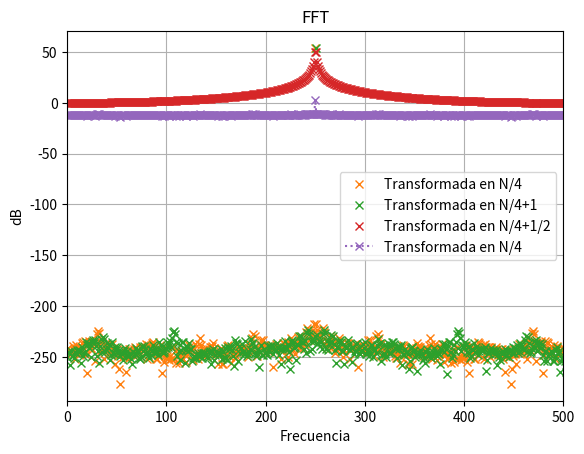

This chart was generated by the following Python code:
# -*- coding: utf-8 -*-
"""
Created on Thu Aug 28 18:55:38 2025

[redacted]
"""

import numpy as np
import matplotlib.pyplot as plt
from numpy.fft import fft

def sen(ff, nn,vmax=1, dc=0, ph=0, fs=2):
    
    n = np.arange(0,nn)
    tt = n/fs
    w0 = 2 * np.pi * ff
    xx = dc + vmax * np.sin(w0 * tt + ph)
    
    return tt, xx
N = 1000
Fs = N
df = Fs/N
# %%



t1,x1 = sen(ff=(N/4)*df,nn=N,fs=Fs)
t2,x2 = sen(ff=(N/4 +1)*df,nn=N,fs=Fs)
t3,x3 = sen(ff=((N/4) + 0.5)*df,nn=N,fs=Fs)
plt.plot(t1, x1)
plt.xlabel("Tiempo [s]")
plt.ylabel("Amplitud [V]")
plt.title("Señal senoidal")
plt.grid(True)
plt.show()


X1 = fft(x1)
X2 = fft(x2)
X3 = fft(x3)
X1ab = np.abs(X1)
X2ab = np.abs(X2)
X3ab = np.abs(X3)
X1ang = np.angle(X1)
X2ang = np.angle(X2)
X3ang = np.angle(X3)

X1dB=np.log10(X1ab)*20
X2dB=np.log10(X2ab)*20
X3dB=np.log10(X3ab)*20

frec= np.arange(N)*df

plt.plot(frec,X1dB,'x',label="Transformada en N/4")
plt.plot(frec,X2dB,'x',label="Transformada en N/4+1")
plt.plot(frec,X3dB,'x',label="Transformada en N/4+1/2")
plt.xlabel("Frecuencia")
plt.xlim(0,Fs/2)
plt.ylabel("dB")
plt.legend()
plt.title("FFT")
plt.grid(True)
plt.show()
# %%
v1=np.sqrt(2)
t1,x1=sen(ff=(N/4)*df,nn=N, vmax= v1,fs=Fs)
var= np.var(x1)
std = np.std(x1)
# xx2=np.abs(x1)**2 
# media =np.mean(xx2)
# xx1dB = np.log10(media)*10

x1dft= np.log10(np.abs(fft(x1)))

print(f"Varianza medida = {var:.5f}")
print(f"Desvio Estandar = {std:.5f}")
# print(f"|x|**2 = {xx1dB:.5f}")


frec= np.arange(N)*df

plt.plot(frec,x1dft,':x',label="Transformada en N/4")
plt.xlabel("Frecuencia")

plt.ylabel("dB")
plt.legend()
plt.title("FFT")
plt.grid(True)
plt.show()




#comprobar Peseval y Zero Paddling



























